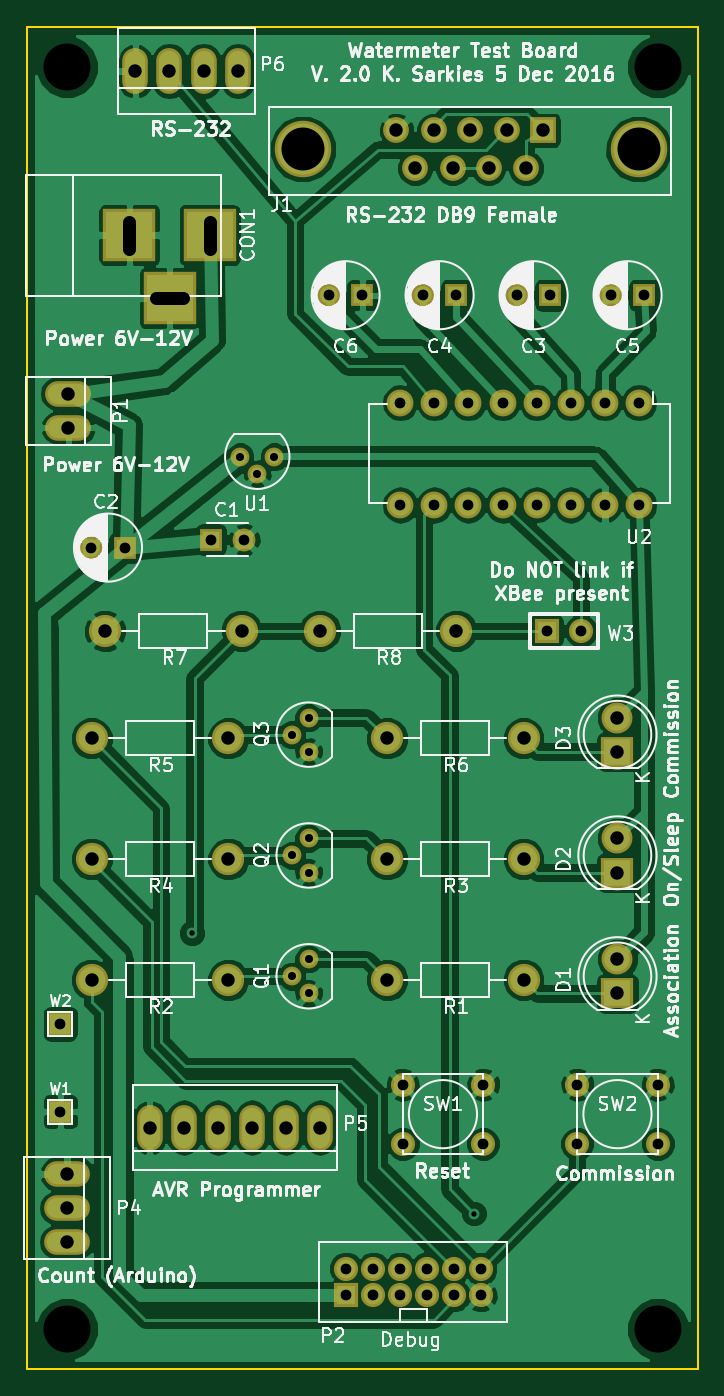
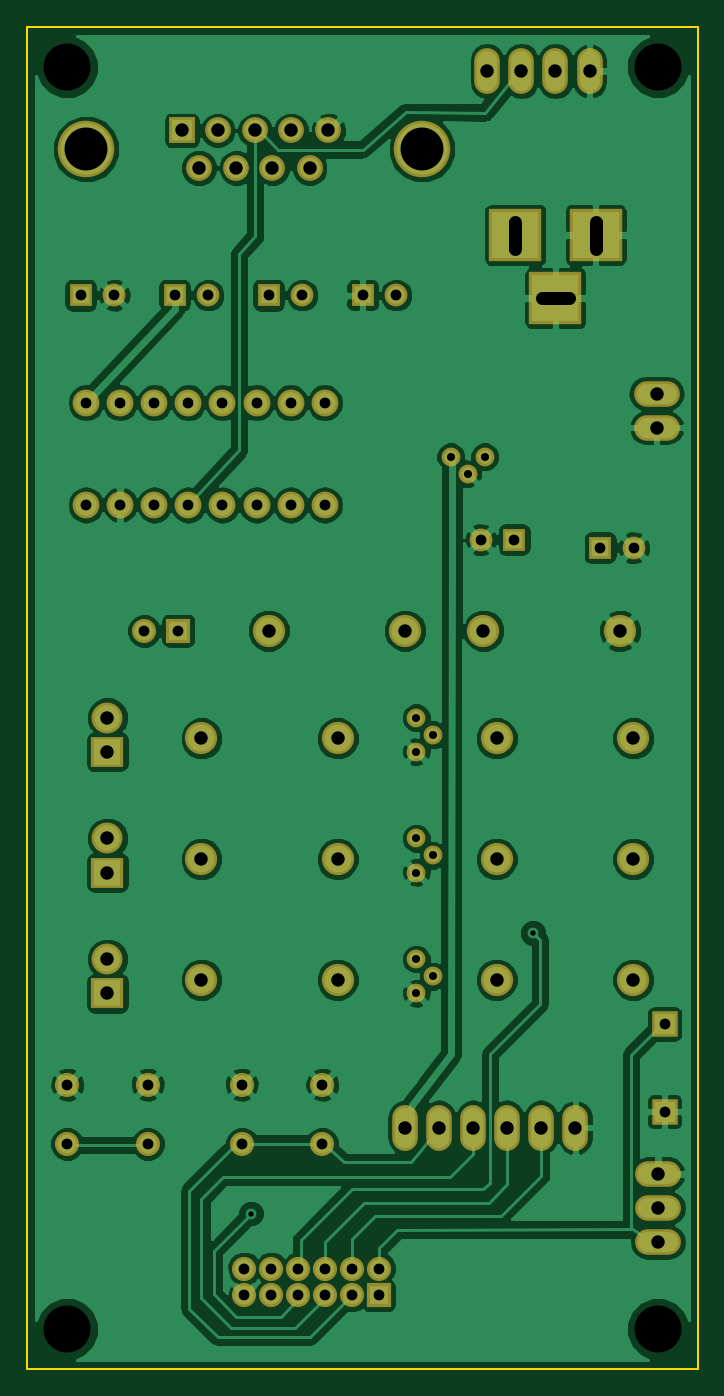
Circuit board: 9 layer files. Board 50.0 x 100.0 mm.
- bottom_copper: Kicad-TestBoard-B.Cu.gbr (119750 bytes)
- bottom_mask: Kicad-TestBoard-B.Mask.gbr (3858 bytes)
- bottom_silk: Kicad-TestBoard-B.SilkS.gbr (304 bytes)
- outline: Kicad-TestBoard-Edge.Cuts.gbr (532 bytes)
- top_copper: Kicad-TestBoard-F.Cu.gbr (120304 bytes)
- top_mask: Kicad-TestBoard-F.Mask.gbr (3858 bytes)
- top_silk: Kicad-TestBoard-F.SilkS.gbr (92894 bytes)
- drill: Kicad-TestBoard-NPTH.drl (186 bytes)
- drill: Kicad-TestBoard.drl (1964 bytes)

=== bottom_copper: Kicad-TestBoard-B.Cu.gbr (119750 bytes, source omitted) ===
=== bottom_mask: Kicad-TestBoard-B.Mask.gbr ===
G04 #@! TF.FileFunction,Soldermask,Bot*
%FSLAX46Y46*%
G04 Gerber Fmt 4.6, Leading zero omitted, Abs format (unit mm)*
G04 Created by KiCad (PCBNEW 4.0.4+e1-6308~48~ubuntu14.04.1-stable) date Mon Dec  5 16:48:56 2016*
%MOMM*%
%LPD*%
G01*
G04 APERTURE LIST*
%ADD10C,0.100000*%
%ADD11R,1.700000X1.700000*%
%ADD12C,1.700000*%
%ADD13O,2.000000X2.000000*%
%ADD14C,1.800000*%
%ADD15R,1.800000X1.800000*%
%ADD16C,4.210000*%
%ADD17R,1.924000X1.924000*%
%ADD18C,1.924000*%
%ADD19C,2.398980*%
%ADD20C,1.797000*%
%ADD21O,3.414980X1.906220*%
%ADD22O,1.906220X3.414980*%
%ADD23R,3.900120X3.900120*%
%ADD24R,2.400000X2.300000*%
%ADD25C,2.300000*%
%ADD26R,1.797000X1.797000*%
%ADD27R,1.900000X1.900000*%
%ADD28C,1.400760*%
G04 APERTURE END LIST*
D10*
D11*
X163700000Y-88200000D03*
D12*
X166200000Y-88200000D03*
D11*
X157300000Y-88800000D03*
D12*
X154800000Y-88800000D03*
D11*
X189000000Y-70000000D03*
D12*
X186500000Y-70000000D03*
D11*
X182000000Y-70000000D03*
D12*
X179500000Y-70000000D03*
D11*
X196000000Y-70000000D03*
D12*
X193500000Y-70000000D03*
D11*
X175000000Y-70000000D03*
D12*
X172500000Y-70000000D03*
D13*
X195600000Y-78000000D03*
X193060000Y-78000000D03*
X190520000Y-78000000D03*
X187980000Y-78000000D03*
X185440000Y-78000000D03*
X182900000Y-78000000D03*
X180360000Y-78000000D03*
X177820000Y-78000000D03*
X177820000Y-85620000D03*
X180360000Y-85620000D03*
X182900000Y-85620000D03*
X185440000Y-85620000D03*
X187980000Y-85620000D03*
X190520000Y-85620000D03*
X193060000Y-85620000D03*
X195600000Y-85620000D03*
D14*
X177800000Y-144500000D03*
X175800000Y-144500000D03*
D15*
X173800000Y-144500000D03*
D14*
X179800000Y-144500000D03*
X181800000Y-144500000D03*
X183800000Y-144500000D03*
X183800000Y-142500000D03*
X181800000Y-142500000D03*
X179800000Y-142500000D03*
X177800000Y-142500000D03*
X175800000Y-142500000D03*
X173800000Y-142500000D03*
D16*
X170554000Y-59123000D03*
X195573000Y-59123000D03*
D17*
X188461000Y-57726000D03*
D18*
X185794000Y-57726000D03*
X183000000Y-57726000D03*
X180333000Y-57726000D03*
X177539000Y-57726000D03*
X187191000Y-60520000D03*
X184397000Y-60520000D03*
X181730000Y-60520000D03*
X178936000Y-60520000D03*
D19*
X182000000Y-95000000D03*
X171840000Y-95000000D03*
X187000000Y-103000000D03*
X176840000Y-103000000D03*
X165000000Y-112000000D03*
X154840000Y-112000000D03*
X187000000Y-112000000D03*
X176840000Y-112000000D03*
X165000000Y-121000000D03*
X154840000Y-121000000D03*
X187000000Y-121000000D03*
X176840000Y-121000000D03*
D20*
X184000000Y-128800000D03*
X184000000Y-133200000D03*
X178000000Y-128800000D03*
X178000000Y-133200000D03*
X197000000Y-128800000D03*
X197000000Y-133200000D03*
X191000000Y-128800000D03*
X191000000Y-133200000D03*
D21*
X153000000Y-135460000D03*
X153000000Y-138000000D03*
X153000000Y-140540000D03*
D22*
X158090000Y-53300000D03*
X165710000Y-53300000D03*
X163170000Y-53300000D03*
X160630000Y-53300000D03*
D23*
X163640140Y-65520000D03*
X157640660Y-65520000D03*
X160640400Y-70219000D03*
D24*
X194000000Y-104000000D03*
D25*
X194000000Y-101460000D03*
D24*
X194000000Y-113000000D03*
D25*
X194000000Y-110460000D03*
D24*
X194000000Y-122000000D03*
D25*
X194000000Y-119460000D03*
D26*
X188730000Y-95000000D03*
D20*
X191270000Y-95000000D03*
D19*
X166000000Y-95000000D03*
X155840000Y-95000000D03*
X165000000Y-103000000D03*
X154840000Y-103000000D03*
D21*
X153100000Y-77330000D03*
X153100000Y-79870000D03*
D22*
X159150000Y-132000000D03*
X161690000Y-132000000D03*
X164230000Y-132000000D03*
X166770000Y-132000000D03*
X169310000Y-132000000D03*
X171850000Y-132000000D03*
D27*
X152500000Y-130820000D03*
X152500000Y-124280000D03*
D28*
X169730000Y-102730000D03*
X171000000Y-101460000D03*
X171000000Y-104000000D03*
X169730000Y-111730000D03*
X171000000Y-110460000D03*
X171000000Y-113000000D03*
X169730000Y-120730000D03*
X171000000Y-119460000D03*
X171000000Y-122000000D03*
X167170000Y-83300000D03*
X165900000Y-82030000D03*
X168440000Y-82030000D03*
M02*

=== bottom_silk: Kicad-TestBoard-B.SilkS.gbr ===
G04 #@! TF.FileFunction,Legend,Bot*
%FSLAX46Y46*%
G04 Gerber Fmt 4.6, Leading zero omitted, Abs format (unit mm)*
G04 Created by KiCad (PCBNEW 4.0.4+e1-6308~48~ubuntu14.04.1-stable) date Mon Dec  5 16:48:56 2016*
%MOMM*%
%LPD*%
G01*
G04 APERTURE LIST*
%ADD10C,0.100000*%
G04 APERTURE END LIST*
D10*
M02*

=== outline: Kicad-TestBoard-Edge.Cuts.gbr ===
G04 #@! TF.FileFunction,Profile,NP*
%FSLAX46Y46*%
G04 Gerber Fmt 4.6, Leading zero omitted, Abs format (unit mm)*
G04 Created by KiCad (PCBNEW 4.0.4+e1-6308~48~ubuntu14.04.1-stable) date Mon Dec  5 16:48:56 2016*
%MOMM*%
%LPD*%
G01*
G04 APERTURE LIST*
%ADD10C,0.100000*%
%ADD11C,0.150000*%
G04 APERTURE END LIST*
D10*
D11*
X150000000Y-150000000D02*
X150000000Y-50000000D01*
X200000000Y-150000000D02*
X150000000Y-150000000D01*
X200000000Y-50000000D02*
X200000000Y-150000000D01*
X150000000Y-50000000D02*
X200000000Y-50000000D01*
M02*

=== top_copper: Kicad-TestBoard-F.Cu.gbr (120304 bytes, source omitted) ===
=== top_mask: Kicad-TestBoard-F.Mask.gbr ===
G04 #@! TF.FileFunction,Soldermask,Top*
%FSLAX46Y46*%
G04 Gerber Fmt 4.6, Leading zero omitted, Abs format (unit mm)*
G04 Created by KiCad (PCBNEW 4.0.4+e1-6308~48~ubuntu14.04.1-stable) date Mon Dec  5 16:48:56 2016*
%MOMM*%
%LPD*%
G01*
G04 APERTURE LIST*
%ADD10C,0.100000*%
%ADD11R,1.700000X1.700000*%
%ADD12C,1.700000*%
%ADD13O,2.000000X2.000000*%
%ADD14C,1.800000*%
%ADD15R,1.800000X1.800000*%
%ADD16C,4.210000*%
%ADD17R,1.924000X1.924000*%
%ADD18C,1.924000*%
%ADD19C,2.398980*%
%ADD20C,1.797000*%
%ADD21O,3.414980X1.906220*%
%ADD22O,1.906220X3.414980*%
%ADD23R,3.900120X3.900120*%
%ADD24R,2.400000X2.300000*%
%ADD25C,2.300000*%
%ADD26R,1.797000X1.797000*%
%ADD27R,1.900000X1.900000*%
%ADD28C,1.400760*%
G04 APERTURE END LIST*
D10*
D11*
X163700000Y-88200000D03*
D12*
X166200000Y-88200000D03*
D11*
X157300000Y-88800000D03*
D12*
X154800000Y-88800000D03*
D11*
X189000000Y-70000000D03*
D12*
X186500000Y-70000000D03*
D11*
X182000000Y-70000000D03*
D12*
X179500000Y-70000000D03*
D11*
X196000000Y-70000000D03*
D12*
X193500000Y-70000000D03*
D11*
X175000000Y-70000000D03*
D12*
X172500000Y-70000000D03*
D13*
X195600000Y-78000000D03*
X193060000Y-78000000D03*
X190520000Y-78000000D03*
X187980000Y-78000000D03*
X185440000Y-78000000D03*
X182900000Y-78000000D03*
X180360000Y-78000000D03*
X177820000Y-78000000D03*
X177820000Y-85620000D03*
X180360000Y-85620000D03*
X182900000Y-85620000D03*
X185440000Y-85620000D03*
X187980000Y-85620000D03*
X190520000Y-85620000D03*
X193060000Y-85620000D03*
X195600000Y-85620000D03*
D14*
X177800000Y-144500000D03*
X175800000Y-144500000D03*
D15*
X173800000Y-144500000D03*
D14*
X179800000Y-144500000D03*
X181800000Y-144500000D03*
X183800000Y-144500000D03*
X183800000Y-142500000D03*
X181800000Y-142500000D03*
X179800000Y-142500000D03*
X177800000Y-142500000D03*
X175800000Y-142500000D03*
X173800000Y-142500000D03*
D16*
X170554000Y-59123000D03*
X195573000Y-59123000D03*
D17*
X188461000Y-57726000D03*
D18*
X185794000Y-57726000D03*
X183000000Y-57726000D03*
X180333000Y-57726000D03*
X177539000Y-57726000D03*
X187191000Y-60520000D03*
X184397000Y-60520000D03*
X181730000Y-60520000D03*
X178936000Y-60520000D03*
D19*
X182000000Y-95000000D03*
X171840000Y-95000000D03*
X187000000Y-103000000D03*
X176840000Y-103000000D03*
X165000000Y-112000000D03*
X154840000Y-112000000D03*
X187000000Y-112000000D03*
X176840000Y-112000000D03*
X165000000Y-121000000D03*
X154840000Y-121000000D03*
X187000000Y-121000000D03*
X176840000Y-121000000D03*
D20*
X184000000Y-128800000D03*
X184000000Y-133200000D03*
X178000000Y-128800000D03*
X178000000Y-133200000D03*
X197000000Y-128800000D03*
X197000000Y-133200000D03*
X191000000Y-128800000D03*
X191000000Y-133200000D03*
D21*
X153000000Y-135460000D03*
X153000000Y-138000000D03*
X153000000Y-140540000D03*
D22*
X158090000Y-53300000D03*
X165710000Y-53300000D03*
X163170000Y-53300000D03*
X160630000Y-53300000D03*
D23*
X163640140Y-65520000D03*
X157640660Y-65520000D03*
X160640400Y-70219000D03*
D24*
X194000000Y-104000000D03*
D25*
X194000000Y-101460000D03*
D24*
X194000000Y-113000000D03*
D25*
X194000000Y-110460000D03*
D24*
X194000000Y-122000000D03*
D25*
X194000000Y-119460000D03*
D26*
X188730000Y-95000000D03*
D20*
X191270000Y-95000000D03*
D19*
X166000000Y-95000000D03*
X155840000Y-95000000D03*
X165000000Y-103000000D03*
X154840000Y-103000000D03*
D21*
X153100000Y-77330000D03*
X153100000Y-79870000D03*
D22*
X159150000Y-132000000D03*
X161690000Y-132000000D03*
X164230000Y-132000000D03*
X166770000Y-132000000D03*
X169310000Y-132000000D03*
X171850000Y-132000000D03*
D27*
X152500000Y-130820000D03*
X152500000Y-124280000D03*
D28*
X169730000Y-102730000D03*
X171000000Y-101460000D03*
X171000000Y-104000000D03*
X169730000Y-111730000D03*
X171000000Y-110460000D03*
X171000000Y-113000000D03*
X169730000Y-120730000D03*
X171000000Y-119460000D03*
X171000000Y-122000000D03*
X167170000Y-83300000D03*
X165900000Y-82030000D03*
X168440000Y-82030000D03*
M02*

=== top_silk: Kicad-TestBoard-F.SilkS.gbr (92894 bytes, source omitted) ===
=== drill: Kicad-TestBoard-NPTH.drl ===
M48
;DRILL file {KiCad 4.1.0-alpha+201606170817+6938~45~ubuntu14.04.1-product} date Sat Jun 18 18:20:17 2016
;FORMAT={-:-/ absolute / inch / decimal}
FMAT,2
INCH,TZ
%
G90
G05
M72
T0
M30

=== drill: Kicad-TestBoard.drl ===
M48
;DRILL file {KiCad 4.0.4+e1-6308~48~ubuntu14.04.1-stable} date Mon Dec  5 16:42:40 2016
;FORMAT={-:-/ absolute / metric / decimal}
FMAT,2
METRIC,TZ
T1C0.400
T2C0.600
T3C0.800
T4C1.000
T5C3.200
T6C3.500
%
G90
G05
M71
T1
X162.3Y-117.5
X183.3Y-138.4
T2
X165.9Y-82.03
X167.17Y-83.3
X168.44Y-82.03
X169.73Y-102.73
X169.73Y-111.73
X169.73Y-120.73
X171.Y-101.46
X171.Y-104.
X171.Y-110.46
X171.Y-113.
X171.Y-119.46
X171.Y-122.
T3
X152.5Y-124.28
X152.5Y-130.82
X154.8Y-88.8
X157.3Y-88.8
X163.7Y-88.2
X166.2Y-88.2
X172.5Y-70.
X173.8Y-142.5
X173.8Y-144.5
X175.Y-70.
X175.8Y-142.5
X175.8Y-144.5
X177.8Y-142.5
X177.8Y-144.5
X177.82Y-78.
X177.82Y-85.62
X178.Y-128.8
X178.Y-133.2
X179.5Y-70.
X179.8Y-142.5
X179.8Y-144.5
X180.36Y-78.
X180.36Y-85.62
X181.8Y-142.5
X181.8Y-144.5
X182.Y-70.
X182.9Y-78.
X182.9Y-85.62
X183.8Y-142.5
X183.8Y-144.5
X184.Y-128.8
X184.Y-133.2
X185.44Y-78.
X185.44Y-85.62
X186.5Y-70.
X187.98Y-78.
X187.98Y-85.62
X188.73Y-95.
X189.Y-70.
X190.52Y-78.
X190.52Y-85.62
X191.Y-128.8
X191.Y-133.2
X191.27Y-95.
X193.06Y-78.
X193.06Y-85.62
X193.5Y-70.
X195.6Y-78.
X195.6Y-85.62
X196.Y-70.
X197.Y-128.8
X197.Y-133.2
T4
X153.Y-135.46
X153.Y-138.
X153.Y-140.54
X153.1Y-77.33
X153.1Y-79.87
X154.84Y-103.
X154.84Y-112.
X154.84Y-121.
X155.84Y-95.
X158.09Y-53.3
X159.15Y-132.
X160.63Y-53.3
X161.69Y-132.
X163.17Y-53.3
X164.23Y-132.
X165.Y-103.
X165.Y-112.
X165.Y-121.
X165.71Y-53.3
X166.Y-95.
X166.77Y-132.
X169.31Y-132.
X171.84Y-95.
X171.85Y-132.
X176.84Y-103.
X176.84Y-112.
X176.84Y-121.
X177.539Y-57.726
X178.936Y-60.52
X180.333Y-57.726
X181.73Y-60.52
X182.Y-95.
X183.Y-57.726
X184.397Y-60.52
X185.794Y-57.726
X187.Y-103.
X187.Y-112.
X187.Y-121.
X187.191Y-60.52
X188.461Y-57.726
X194.Y-101.46
X194.Y-104.
X194.Y-110.46
X194.Y-113.
X194.Y-119.46
X194.Y-122.
T5
X170.554Y-59.123
X195.573Y-59.123
T6
X153.Y-53.
X153.Y-147.
X197.Y-53.
X197.Y-147.
T4
X157.641Y-64.52G85X157.641Y-66.52
G05
X159.64Y-70.219G85X161.64Y-70.219
G05
X163.64Y-64.52G85X163.64Y-66.52
G05
T0
M30
